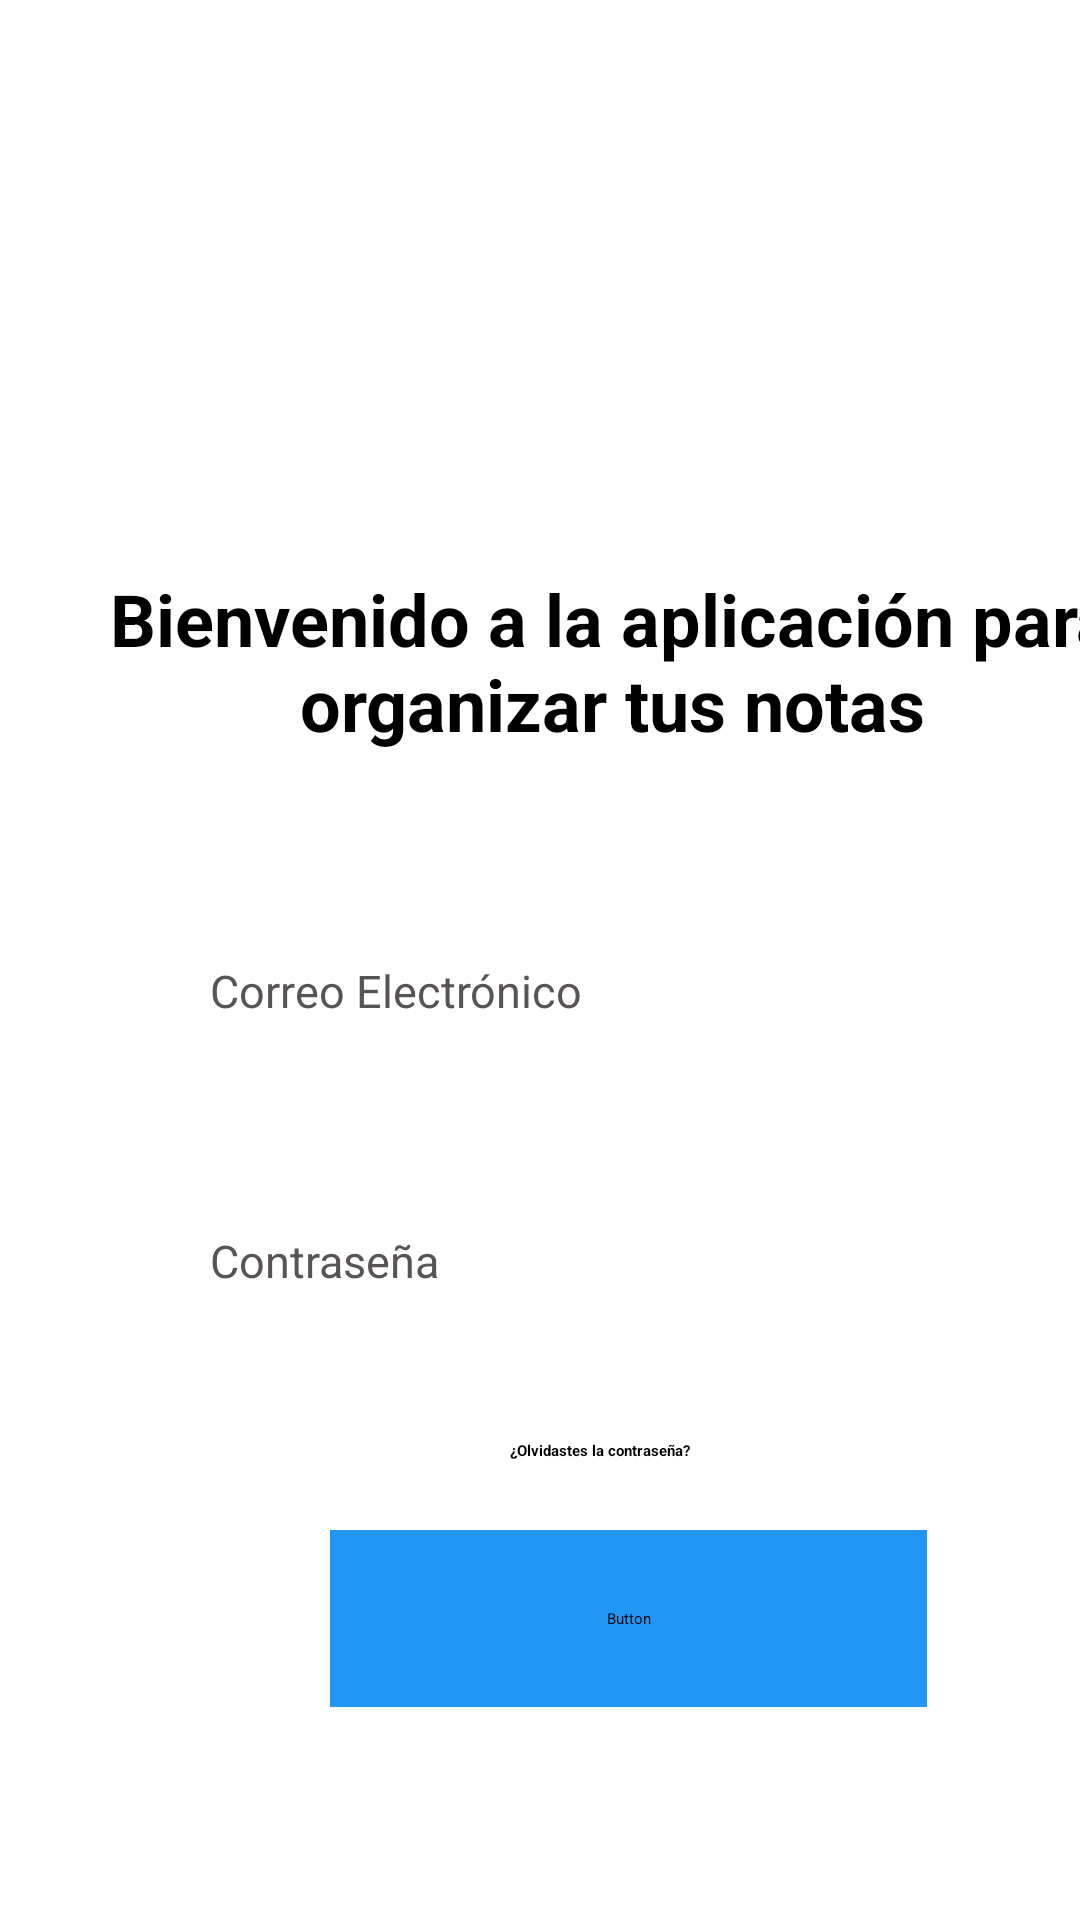

Reconstruct the res/layout file that produces this screen, plus the resources it refers to.
<!-- AndroidManifest.xml: application theme Theme.Iniciose -->
<!-- res/layout/activity_main.xml -->
<?xml version="1.0" encoding="utf-8"?>
<androidx.constraintlayout.widget.ConstraintLayout xmlns:android="http://schemas.android.com/apk/res/android"
    xmlns:app="http://schemas.android.com/apk/res-auto"
    xmlns:tools="http://schemas.android.com/tools"
    android:id="@+id/main"
    android:layout_width="match_parent"
    android:layout_height="match_parent"
    android:backgroundTint="@color/white"
    tools:context=".MainActivity">

    <LinearLayout
        android:layout_width="match_parent"
        android:layout_height="match_parent"
        android:backgroundTint="@color/white"
        android:orientation="vertical"
        tools:layout_editor_absoluteX="-53dp"
        tools:layout_editor_absoluteY="-164dp">

        <FrameLayout
            android:layout_width="match_parent"
            android:layout_height="250dp"
            android:background="#FFFFFF">

            <ImageView
                android:id="@+id/imageView"
                android:layout_width="393dp"
                android:layout_height="197dp"
                android:layout_marginLeft="5dp"
                android:layout_marginTop="20dp"
                android:background="#FFFFFF"
                app:srcCompat="@drawable/login" />

            <TextView
                android:id="@+id/textView2"
                android:layout_width="368dp"
                android:layout_height="68dp"
                android:layout_marginLeft="20dp"
                android:layout_marginTop="190dp"
                android:text="Bienvenido a la aplicación para organizar tus notas"
                android:textAlignment="center"
                android:textColor="#000000"
                android:textSize="24sp"
                android:textStyle="bold" />
        </FrameLayout>

        <FrameLayout
            android:layout_width="match_parent"
            android:layout_height="match_parent"
            android:background="#FFFFFF"
            android:backgroundTint="@color/white">

            <EditText
                android:id="@+id/edtPassword"
                android:layout_width="272dp"
                android:layout_height="wrap_content"
                android:layout_marginLeft="70dp"
                android:layout_marginTop="180dp"
                android:background="@drawable/common_google_signin_btn_text_light_normal_background"
                android:ems="10"
                android:inputType="textPassword"
                android:rotationY="4" />

            <Button
                android:id="@+id/btnIngresar"
                android:layout_width="199dp"
                android:layout_height="59dp"
                android:layout_marginLeft="110dp"
                android:layout_marginTop="260dp"
                android:backgroundTint="#2196F3"
                android:text="Iniciar Sesión"
                android:textAppearance="@style/TextAppearance.AppCompat.Medium"
                android:textColorLink="#000000"
                android:textStyle="bold" />

            <TextView
                android:id="@+id/btnOlvidar"
                android:layout_width="215dp"
                android:layout_height="wrap_content"
                android:layout_marginLeft="170dp"
                android:layout_marginTop="230dp"
                android:clickable="true"
                android:text="¿Olvidastes la contraseña?"
                android:textColor="@color/black"
                android:textStyle="bold" />

            <EditText
                android:id="@+id/edtEmail"
                android:layout_width="269dp"
                android:layout_height="wrap_content"
                android:layout_marginLeft="70dp"
                android:layout_marginTop="90dp"
                android:background="@drawable/common_google_signin_btn_text_light_normal_background"
                android:ems="10"
                android:inputType="textEmailAddress"
                android:rotationY="0" />

            <TextView
                android:id="@+id/nombre"
                android:layout_width="wrap_content"
                android:layout_height="wrap_content"
                android:layout_marginLeft="70dp"
                android:layout_marginTop="70dp"
                android:text="Correo Electrónico"
                android:textColor="#595454"
                android:textSize="15dp"
                android:textStyle="normal" />

            <TextView
                android:id="@+id/email"
                android:layout_width="wrap_content"
                android:layout_height="wrap_content"
                android:layout_marginLeft="70dp"
                android:layout_marginTop="160dp"
                android:text="Contraseña"
                android:textColor="#595454"
                android:textSize="15dp"
                android:textStyle="normal" />

            <TextView
                android:id="@+id/yatienes"
                android:layout_width="wrap_content"
                android:layout_height="wrap_content"
                android:layout_marginLeft="100dp"
                android:layout_marginTop="450dp"
                android:text="¿Aun no tienes cuenta?" />

            <TextView
                android:id="@+id/Crearcuenta"
                android:layout_width="wrap_content"
                android:layout_height="wrap_content"
                android:layout_marginLeft="250dp"
                android:layout_marginTop="450dp"
                android:text="Crea cuenta"
                android:clickable="true"
                android:textColor="@color/black"
                android:textStyle="bold" />

        </FrameLayout>

    </LinearLayout>

</androidx.constraintlayout.widget.ConstraintLayout>
<!-- resources referenced by this layout -->
<resources>
  <color name="black">#FF000000</color>
  <color name="white">#FFFFFFFF</color>
  <!-- drawable login: jpeg bitmap (drawable, 63938 bytes) -->
  <style name="Theme.Iniciose" parent="Base.Theme.Iniciose">
      
      <item name="android:navigationBarColor">@android:color/transparent</item>
      <item name="android:statusBarColor">@android:color/transparent</item>
      <item name="android:windowLightStatusBar">?attr/isLightTheme</item>
    </style>
</resources>
